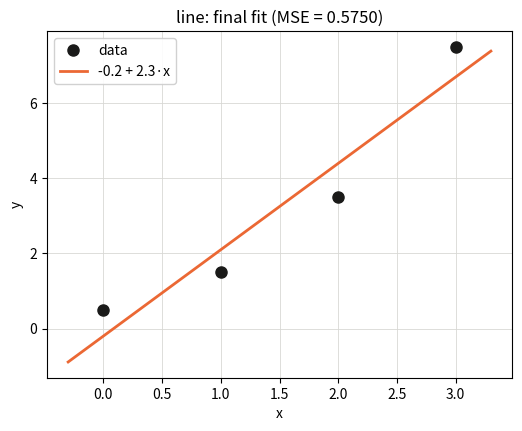

Python code for this plot: (Note: this script raises an exception after producing the figure.)
import numpy as np
import matplotlib.pyplot as plt
from numpy.polynomial import Polynomial
from pathlib import Path


def _save(fig, name, method='method4'):
  out_dir = Path(__file__).parent / method
  out_dir.mkdir(exist_ok=True)
  out = out_dir / f'{name}.png'
  fig.savefig(out, dpi=150, bbox_inches='tight')
  plt.close(fig)
  print(f'Saved {out}')

def _axes(x, y):
  '''A figure with the data points already drawn and the grid styled.'''
  fig, ax = plt.subplots(figsize=(6, 4.5))
  ax.plot(x, y, 'o', color='#1a1a19', markersize=8, zorder=4, label='data')
  ax.grid(True, color='#d8d8d4', linewidth=0.6)
  ax.set_axisbelow(True)
  ax.set_xlabel('x')
  ax.set_ylabel('y')
  return fig, ax

def plot_final(x, y, history, mses, label):
  '''The converged fit against the data.'''
  pad = 0.1 * (x.max() - x.min())
  xs = np.linspace(x.min() - pad, x.max() + pad, 200)
  final = Polynomial(history[-1])
  fig, ax = _axes(x, y)
  ax.plot(xs, final(xs), color='#eb6834', linewidth=2, zorder=3,
          label=f'{Polynomial(np.round(history[-1], 4))}')
  ax.set_title(f'{label}: final fit (MSE = {mses[-1]:.4f})')
  ax.legend(loc='upper left', framealpha=0.9)
  _save(fig, f'fig_{label}_final')

def plot_iterations(x, y, history, mses, label):
  '''Every iterate, shaded light to dark as the fit converges.'''
  pad = 0.1 * (x.max() - x.min())
  xs = np.linspace(x.min() - pad, x.max() + pad, 200)
  fig, ax = _axes(x, y)
  shades = plt.cm.Blues(np.linspace(0.25, 0.9, len(history)))
  for coeffs, shade in zip(history, shades):
    ax.plot(xs, Polynomial(coeffs)(xs), color=shade, linewidth=1, zorder=1)
  ax.plot(xs, Polynomial(history[-1])(xs), color='#eb6834', linewidth=2,
          zorder=3, label='final')
  ax.set_ylim(min(y.min(), 0) - 1, y.max() + 2)
  ax.set_title(f'{label}: all {len(history)} iterations')
  ax.legend(loc='upper left', framealpha=0.9)
  _save(fig, f'fig_{label}_iterations')

def plot_mse(history, mses, label):
  '''MSE against epoch.'''
  fig, ax = plt.subplots(figsize=(6, 4.5))
  ax.plot(range(len(mses)), mses, color='#2a78d6', linewidth=2)
  ax.axhline(mses[-1], color='#eb6834', linewidth=1, linestyle='--')
  ax.annotate(f'final MSE = {mses[-1]:.4f}', (len(mses) - 1, mses[-1]),
              textcoords='offset points', xytext=(-8, 10), ha='right',
              color='#52514e')
  ax.grid(True, color='#d8d8d4', linewidth=0.6)
  ax.set_axisbelow(True)
  ax.set_xlabel('epoch')
  ax.set_ylabel('MSE')
  ax.set_title(f'{label}: mean squared error per epoch')
  _save(fig, f'fig_{label}_mse')

def plot_all(x, y, history, mses, label):
  '''The three figures for one fit, saved independently.'''
  plot_final(x, y, history, mses, label)
  plot_iterations(x, y, history, mses, label)
  plot_mse(history, mses, label)


def line_fitting(x, y, initial_guess, dm, ddm, db, ddb, tolerance=1e-7, max_iter=1000):
  m, b = initial_guess
  history, mses = [], []
  for i in range(max_iter):
    m_new = m - dm(m, b)/ddm(m, b)
    b_new = b - db(m_new, b)/ddb(m_new, b)
    step = np.linalg.norm([m_new - m, b_new - b])
    mse = np.mean((m_new*x + b_new - y)**2)
    history.append(np.array([b_new, m_new]))
    mses.append(mse)
    if i <= 2:
      print(f'epoch: {i}, m: {m_new:.6f}, b: {b_new:.6f}, '
            f'norm: {step:.3e}, MSE: {mse:.6f}')
    m = m_new
    b = b_new
    if step < tolerance:
      break
  print(f'Result: y = {m:.4f}x + {b:.4f}, '
        f'MSE = {np.mean((m*x + b - y)**2):.6f}')
  return m, b, history, mses

def parabola_fitting(x, y, initial_guess, da, dda, db, ddb, dc, ddc,
    tolerance=1e-7, max_iter=1000):
  a, b, c = initial_guess
  history, mses = [], []
  for i in range(max_iter):
    a_new = a - da(a, b, c)/dda(a, b, c)
    b_new = b - db(a_new, b, c)/ddb(a_new, b, c)
    c_new = c - dc(a_new, b_new, c)/ddc(a_new, b_new, c)
    step = np.linalg.norm([a_new - a, b_new - b, c_new - c])
    mse = np.mean((a_new*x**2 + b_new*x + c_new - y)**2)
    history.append(np.array([c_new, b_new, a_new]))
    mses.append(mse)
    if i <= 2:
      print(f'epoch: {i}, a: {a_new:.6f}, b: {b_new:.6f}, c: {c_new:.6f}, '
            f'norm: {step:.3e}, MSE: {mse:.6f}')
    a = a_new
    b = b_new
    c = c_new
    if step < tolerance:
      break
  print(f'Result: y = {a:.4f}x^2 + {b:.4f}x + {c:.4f}, '
        f'MSE = {np.mean((a*x**2 + b*x + c - y)**2):.6f}')
  return a, b, c, history, mses

x_0 = np.array([0., 2., 1., 3.])
y_0 = np.array([0.5, 3.5, 1.5, 7.5])

initial_guess = (1., 1.)

# D(m, b) = sum (m*x + b - y)^2, differentiated once and twice in each
# parameter separately
residual = lambda m, b: m*x_0 + b - y_0
dm  = lambda m, b: 2 * np.sum(x_0 * residual(m, b))
ddm = lambda m, b: 2 * np.sum(x_0**2)
db  = lambda m, b: 2 * np.sum(residual(m, b))
ddb = lambda m, b: 2 * len(x_0)

m, b, line_hist, line_mses = line_fitting(
    x_0, y_0, initial_guess, dm, ddm, db, ddb)
plot_all(x_0, y_0, line_hist, line_mses, 'line')

# D(a, b, c) = sum (a*x^2 + b*x + c - y)^2, same coordinate-wise scheme
parabola_initial_guess = (1., 1., 1.)
parabola_residual = lambda a, b, c: a*x_0**2 + b*x_0 + c - y_0
da  = lambda a, b, c: 2 * np.sum(x_0**2 * parabola_residual(a, b, c))
dda = lambda a, b, c: 2 * np.sum(x_0**4)
db2 = lambda a, b, c: 2 * np.sum(x_0 * parabola_residual(a, b, c))
ddb2 = lambda a, b, c: 2 * np.sum(x_0**2)
dc  = lambda a, b, c: 2 * np.sum(parabola_residual(a, b, c))
ddc = lambda a, b, c: 2 * len(x_0)

a, b, c, par_hist, par_mses = parabola_fitting(
    x_0, y_0, parabola_initial_guess, da, dda, db2, ddb2, dc, ddc)
plot_all(x_0, y_0, par_hist, par_mses, 'parabola')
